Run: headless pygame with SDL's dummy video driver; simulated clock (each Clock.tick advances the game by its frame time, no real sleeping); random seed 0; keys injected as events and as key.get_pressed() state; no mouse input.
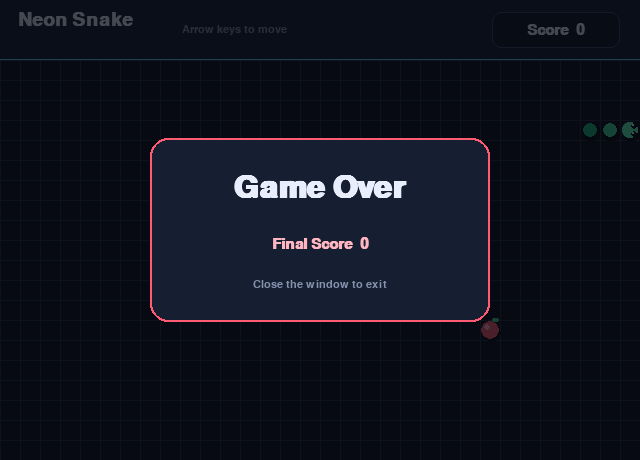
Frame 1 of 1 · flips 1–60 · no input (game ended)

The pygame program that drew these frames:

import random
import sys

import pygame


WIDTH, HEIGHT = 640, 460
BLOCK_SIZE = 20
HEADER_HEIGHT = 60
PLAY_TOP = HEADER_HEIGHT
GRID_WIDTH = WIDTH
GRID_HEIGHT = HEIGHT - HEADER_HEIGHT
FPS = 12

BG = (13, 18, 32)
PANEL = (24, 32, 52)
GRID_LINE = (35, 45, 68)
TEXT = (232, 238, 252)
MUTED = (133, 146, 173)
SNAKE_HEAD = (95, 255, 184)
SNAKE_TAIL = (29, 185, 125)
SNAKE_SHADOW = (6, 10, 18)
FOOD = (255, 92, 115)
FOOD_HIGHLIGHT = (255, 182, 193)
ACCENT = (101, 210, 255)
DANGER = (255, 92, 115)


pygame.init()
screen = pygame.display.set_mode((WIDTH, HEIGHT))
pygame.display.set_caption("Neon Snake")
clock = pygame.time.Clock()

title_font = pygame.font.SysFont("segoeui", 28, bold=True)
ui_font = pygame.font.SysFont("segoeui", 22, bold=True)
small_font = pygame.font.SysFont("segoeui", 16)
game_over_font = pygame.font.SysFont("segoeui", 46, bold=True)


def grid_random_position():
    return (
        random.randrange(0, GRID_WIDTH // BLOCK_SIZE) * BLOCK_SIZE,
        random.randrange(PLAY_TOP // BLOCK_SIZE, HEIGHT // BLOCK_SIZE) * BLOCK_SIZE,
    )


def spawn_food(snake):
    food = grid_random_position()
    while food in snake:
        food = grid_random_position()
    return food


snake = [(120, 120), (100, 120), (80, 120)]
direction = "RIGHT"
change_to = direction
food = spawn_food(snake)
score = 0


def lerp_color(start, end, amount):
    return tuple(int(start[i] + (end[i] - start[i]) * amount) for i in range(3))


def draw_background():
    screen.fill(BG)
    pygame.draw.rect(screen, PANEL, (0, 0, WIDTH, HEADER_HEIGHT))
    pygame.draw.line(screen, ACCENT, (0, HEADER_HEIGHT - 1), (WIDTH, HEADER_HEIGHT - 1), 2)

    for x in range(0, WIDTH, BLOCK_SIZE):
        pygame.draw.line(screen, GRID_LINE, (x, PLAY_TOP), (x, HEIGHT), 1)
    for y in range(PLAY_TOP, HEIGHT, BLOCK_SIZE):
        pygame.draw.line(screen, GRID_LINE, (0, y), (WIDTH, y), 1)


def draw_ui():
    title = title_font.render("Neon Snake", True, TEXT)
    hint = small_font.render("Arrow keys to move", True, MUTED)
    score_label = ui_font.render(f"Score  {score}", True, TEXT)

    screen.blit(title, (18, 10))
    screen.blit(hint, (182, 24))

    score_rect = pygame.Rect(WIDTH - 148, 12, 128, 36)
    pygame.draw.rect(screen, (15, 23, 42), score_rect, border_radius=10)
    pygame.draw.rect(screen, (54, 72, 106), score_rect, 1, border_radius=10)
    screen.blit(score_label, score_label.get_rect(center=score_rect.center))


def draw_snake():
    for index, block in enumerate(reversed(snake)):
        real_index = len(snake) - 1 - index
        x, y = block
        amount = real_index / max(len(snake) - 1, 1)
        color = lerp_color(SNAKE_HEAD, SNAKE_TAIL, amount)
        inset = 2 if real_index == 0 else 3

        shadow_rect = pygame.Rect(x + 2, y + 3, BLOCK_SIZE - 2, BLOCK_SIZE - 2)
        body_rect = pygame.Rect(x + inset, y + inset, BLOCK_SIZE - inset * 2, BLOCK_SIZE - inset * 2)

        pygame.draw.rect(screen, SNAKE_SHADOW, shadow_rect, border_radius=7)
        pygame.draw.rect(screen, color, body_rect, border_radius=7)

        if real_index == 0:
            draw_snake_eyes(x, y)


def draw_snake_eyes(x, y):
    eye_color = (5, 18, 28)
    shine = (230, 255, 250)

    offsets = {
        "UP": [(6, 5), (14, 5)],
        "DOWN": [(6, 14), (14, 14)],
        "LEFT": [(5, 6), (5, 14)],
        "RIGHT": [(14, 6), (14, 14)],
    }[direction]

    for ox, oy in offsets:
        pygame.draw.circle(screen, eye_color, (x + ox, y + oy), 3)
        pygame.draw.circle(screen, shine, (x + ox - 1, y + oy - 1), 1)


def draw_food():
    x, y = food
    center = (x + BLOCK_SIZE // 2, y + BLOCK_SIZE // 2)
    pygame.draw.circle(screen, SNAKE_SHADOW, (center[0] + 2, center[1] + 3), 9)
    pygame.draw.circle(screen, FOOD, center, 9)
    pygame.draw.circle(screen, FOOD_HIGHLIGHT, (center[0] - 3, center[1] - 3), 3)
    pygame.draw.rect(screen, (81, 210, 133), (center[0] + 2, center[1] - 12, 7, 4), border_radius=3)


def show_game_over():
    overlay = pygame.Surface((WIDTH, HEIGHT), pygame.SRCALPHA)
    overlay.fill((5, 8, 14, 184))
    screen.blit(overlay, (0, 0))

    card = pygame.Rect(WIDTH // 2 - 170, HEIGHT // 2 - 92, 340, 184)
    pygame.draw.rect(screen, (22, 30, 49), card, border_radius=18)
    pygame.draw.rect(screen, DANGER, card, 2, border_radius=18)

    title = game_over_font.render("Game Over", True, TEXT)
    final_score = ui_font.render(f"Final Score  {score}", True, FOOD_HIGHLIGHT)
    prompt = small_font.render("Close the window to exit", True, MUTED)

    screen.blit(title, title.get_rect(center=(WIDTH // 2, HEIGHT // 2 - 42)))
    screen.blit(final_score, final_score.get_rect(center=(WIDTH // 2, HEIGHT // 2 + 14)))
    screen.blit(prompt, prompt.get_rect(center=(WIDTH // 2, HEIGHT // 2 + 54)))
    pygame.display.flip()
    pygame.time.wait(2200)
    pygame.quit()
    sys.exit()


while True:
    for event in pygame.event.get():
        if event.type == pygame.QUIT:
            pygame.quit()
            sys.exit()
        if event.type == pygame.KEYDOWN:
            if event.key == pygame.K_UP and direction != "DOWN":
                change_to = "UP"
            elif event.key == pygame.K_DOWN and direction != "UP":
                change_to = "DOWN"
            elif event.key == pygame.K_LEFT and direction != "RIGHT":
                change_to = "LEFT"
            elif event.key == pygame.K_RIGHT and direction != "LEFT":
                change_to = "RIGHT"

    direction = change_to
    x, y = snake[0]

    if direction == "UP":
        y -= BLOCK_SIZE
    elif direction == "DOWN":
        y += BLOCK_SIZE
    elif direction == "LEFT":
        x -= BLOCK_SIZE
    elif direction == "RIGHT":
        x += BLOCK_SIZE

    new_head = (x, y)

    if x < 0 or x >= WIDTH or y < PLAY_TOP or y >= HEIGHT or new_head in snake:
        draw_background()
        draw_food()
        draw_snake()
        draw_ui()
        show_game_over()

    snake.insert(0, new_head)
    if new_head == food:
        score += 1
        food = spawn_food(snake)
    else:
        snake.pop()

    draw_background()
    draw_food()
    draw_snake()
    draw_ui()

    pygame.display.flip()
    clock.tick(FPS)
